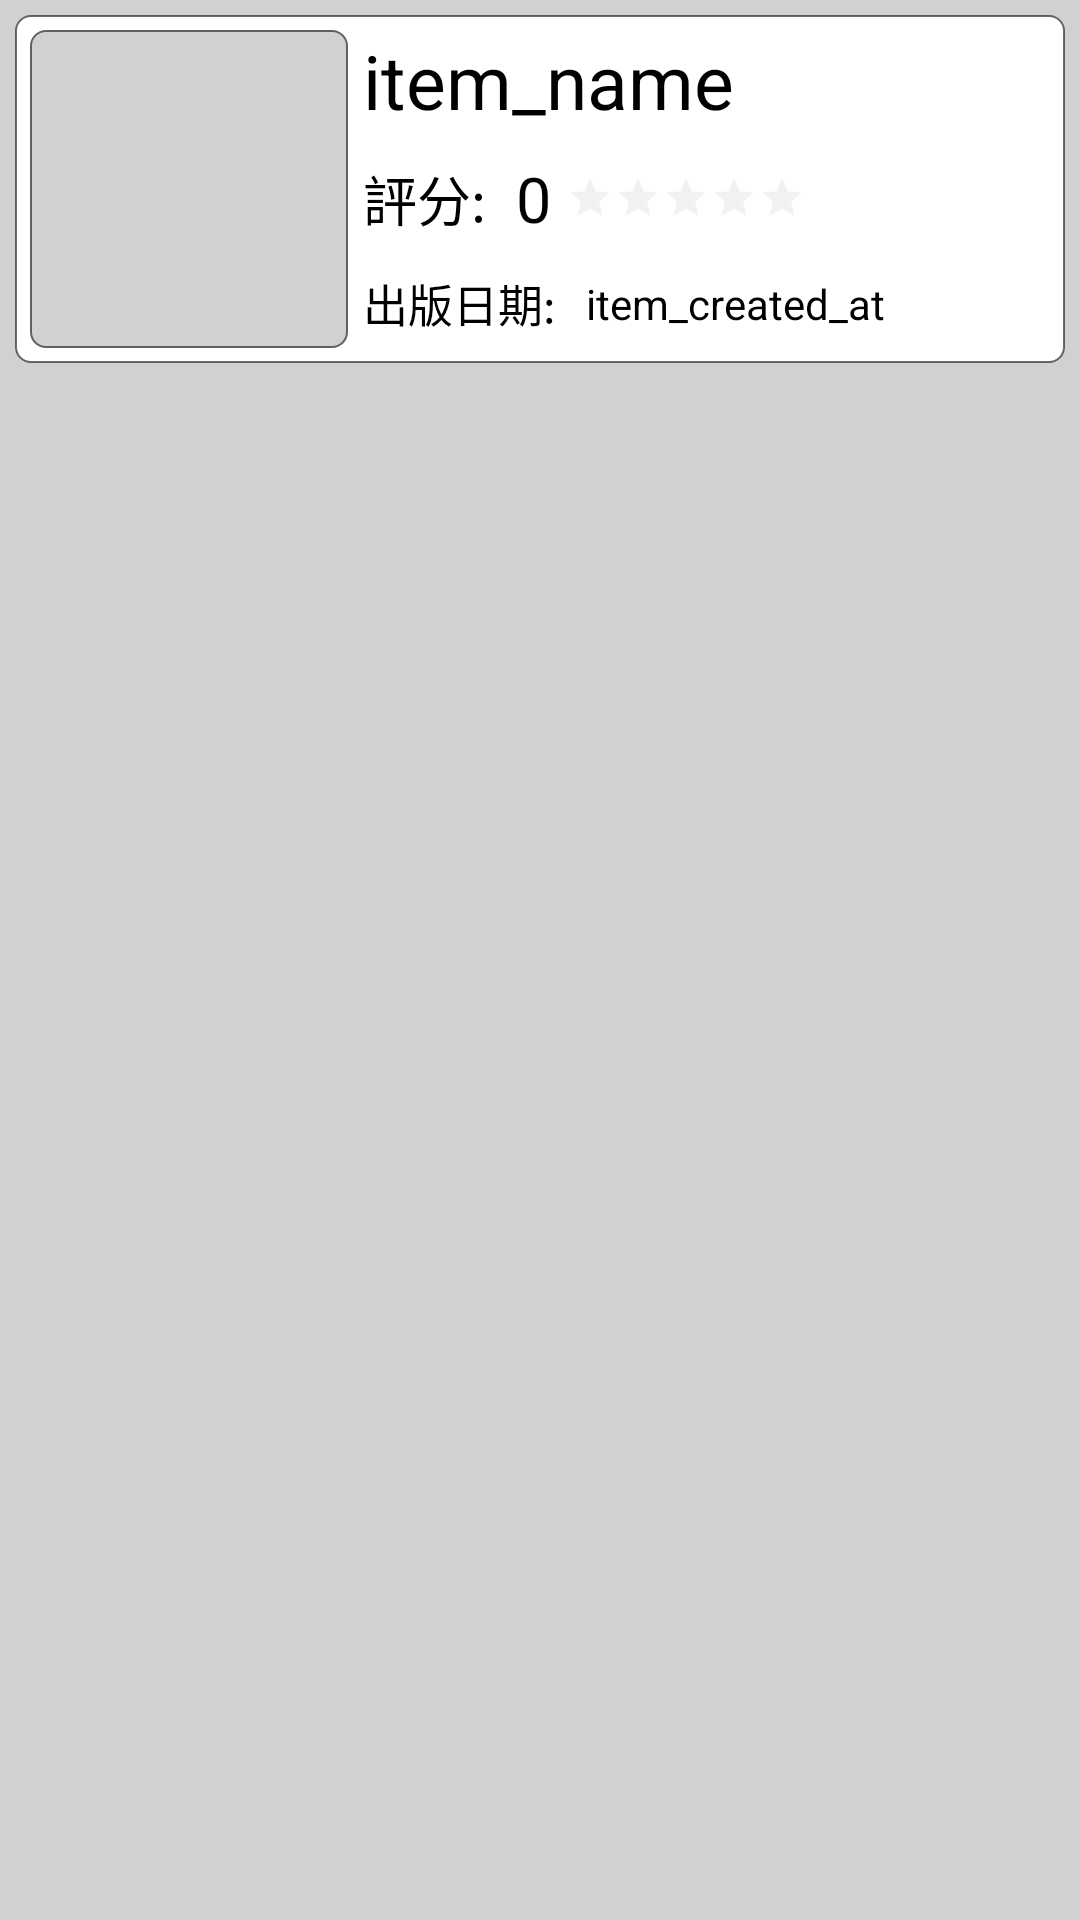

The Android layout XML behind this screen, and the referenced resources:
<!-- AndroidManifest.xml: application theme AppTheme -->
<!-- res/layout/layout_items.xml -->
<?xml version="1.0" encoding="utf-8"?>
<FrameLayout xmlns:android="http://schemas.android.com/apk/res/android"
    xmlns:tools="http://schemas.android.com/tools"
    android:layout_width="match_parent"
    android:layout_height="wrap_content"
    android:background="@color/gray_light"
    android:padding="5dp"
    tools:ignore="Autofill,ButtonStyle,HardcodedText,RtlHardcoded,UselessParent">

    <LinearLayout
        android:id="@+id/item"
        android:layout_width="match_parent"
        android:layout_height="wrap_content"
        android:background="@drawable/bg_rounded_white1"
        android:orientation="horizontal"
        android:padding="5dp">

        <TableRow
            android:layout_width="wrap_content"
            android:layout_height="wrap_content"
            android:background="@drawable/bg_rounded_gray"
            android:padding="3dp">

            <ImageView
                android:id="@+id/item_img"
                android:layout_width="100dp"
                android:layout_height="100dp"
                android:scaleType="fitXY"
                android:src="@drawable/ic_offline"
                tools:ignore="ContentDescription" />
        </TableRow>

        <LinearLayout
            android:layout_width="match_parent"
            android:layout_height="wrap_content"
            android:layout_marginLeft="5dp"
            android:layout_marginRight="5dp"
            android:orientation="vertical">

            <TextView
                android:id="@+id/item_name"
                android:layout_width="match_parent"
                android:layout_height="wrap_content"
                android:singleLine="true"
                android:text="item_name"
                android:textColor="@android:color/black"
                android:textSize="25sp" />

            <TableRow
                android:layout_width="match_parent"
                android:layout_height="45dp"
                android:gravity="center_vertical">

                <TextView
                    android:layout_width="wrap_content"
                    android:layout_height="wrap_content"
                    android:layout_marginRight="10dp"
                    android:text="評分:"
                    android:textColor="@android:color/black"
                    android:textSize="18sp" />

                <TextView
                    android:id="@+id/item_rating_txt"
                    android:layout_width="wrap_content"
                    android:layout_height="wrap_content"
                    android:layout_marginRight="5dp"
                    android:singleLine="true"
                    android:text="0"
                    android:textColor="@android:color/black"
                    android:textSize="21sp" />

                <RatingBar
                    android:id="@+id/item_rating_bar"
                    style="@style/Widget.AppCompat.RatingBar.Small"
                    android:layout_width="wrap_content"
                    android:layout_height="wrap_content"
                    android:layout_marginRight="5dp"
                    android:isIndicator="true"
                    android:numStars="5"
                    android:rating="0"
                    android:stepSize="0.5"
                    android:theme="@style/RatingBar" />
            </TableRow>

            <TableRow
                android:layout_width="match_parent"
                android:layout_height="25dp"
                android:gravity="center">

                <TextView
                    android:layout_width="wrap_content"
                    android:layout_height="wrap_content"
                    android:layout_marginRight="10dp"
                    android:text="出版日期:"
                    android:textColor="@android:color/black"
                    android:textSize="15sp" />

                <TextView
                    android:id="@+id/item_created_at"
                    android:layout_width="match_parent"
                    android:layout_height="wrap_content"
                    android:singleLine="true"
                    android:text="item_created_at"
                    android:textColor="@android:color/black"
                    android:textSize="14sp" />
            </TableRow>
        </LinearLayout>
    </LinearLayout>
</FrameLayout>
<!-- resources referenced by this layout -->
<resources>
  <color name="gray_light">#FFD1D1D1</color>
  <!-- drawable bg_rounded_gray (drawable) -->
  <?xml version="1.0" encoding="utf-8"?>
  <selector xmlns:android="http://schemas.android.com/apk/res/android">
      <item>
          <shape android:shape="rectangle">
              <solid android:color="@color/gray_light" />
              <corners android:radius="5dp" />
              <stroke android:width="0.5dp" android:color="@color/gray_dark" />
          </shape>
      </item>
  </selector>
  <!-- drawable bg_rounded_white1 (drawable) -->
  <?xml version="1.0" encoding="utf-8"?>
  <selector xmlns:android="http://schemas.android.com/apk/res/android">
      <item>
          <shape android:shape="rectangle">
              <solid android:color="@android:color/white"/>
              <corners android:radius="5dp"/>
              <stroke android:width="0.5dp"
                  android:color="#9E161616"/>
          </shape>
      </item>
  </selector>
  <style name="RatingBar" parent="Theme.AppCompat">
          <item name="colorControlNormal">@color/gray_light</item>
          <item name="colorControlActivated">@color/yellow</item>
      </style>
  <color name="gray_dark">#606060</color>
  <color name="yellow">#FFBE3B</color>
</resources>
